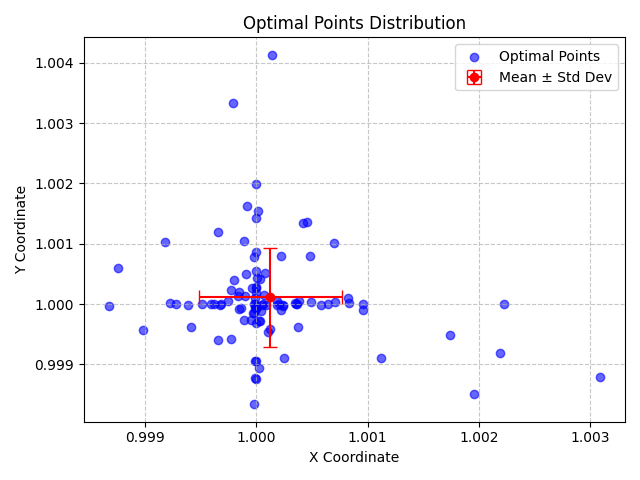

The file beside this chart, header and first rows:
X, Y, X_Std, Y_Std
0.9998, 1, 0.0006405, 0.0008238
0.9999, 1, 0.0006405, 0.0008238
0.9998, 1, 0.0006405, 0.0008238
0.9987, 1, 0.0006405, 0.0008238
0.9999, 1.001, 0.0006405, 0.0008238
1, 0.9991, 0.0006405, 0.0008238
1.003, 0.9988, 0.0006405, 0.0008238
0.9997, 1, 0.0006405, 0.0008238
1, 1, 0.0006405, 0.0008238
1, 0.9999, 0.0006405, 0.0008238
1.002, 1, 0.0006405, 0.0008238
1, 1, 0.0006405, 0.0008238
1, 1.001, 0.0006405, 0.0008238
0.9994, 0.9996, 0.0006405, 0.0008238
1, 1.001, 0.0006405, 0.0008238
0.9999, 1.002, 0.0006405, 0.0008238
1, 1.001, 0.0006405, 0.0008238
1.001, 1, 0.0006405, 0.0008238
1, 0.9997, 0.0006405, 0.0008238
1, 0.9997, 0.0006405, 0.0008238
0.9993, 1, 0.0006405, 0.0008238
1.001, 1, 0.0006405, 0.0008238
1, 0.9999, 0.0006405, 0.0008238
1, 0.9999, 0.0006405, 0.0008238
1.002, 0.9985, 0.0006405, 0.0008238
1, 1.002, 0.0006405, 0.0008238
1, 1.002, 0.0006405, 0.0008238
1, 1, 0.0006405, 0.0008238
0.9998, 0.9999, 0.0006405, 0.0008238
1.002, 0.9992, 0.0006405, 0.0008238
1, 1, 0.0006405, 0.0008238
1, 1, 0.0006405, 0.0008238
0.9999, 0.9997, 0.0006405, 0.0008238
0.9999, 0.9997, 0.0006405, 0.0008238
1, 0.9999, 0.0006405, 0.0008238
1, 0.9996, 0.0006405, 0.0008238
1, 1, 0.0006405, 0.0008238
0.9996, 1, 0.0006405, 0.0008238
1, 0.9995, 0.0006405, 0.0008238
1, 1, 0.0006405, 0.0008238
1, 1, 0.0006405, 0.0008238
0.9999, 0.9999, 0.0006405, 0.0008238
0.9997, 1.001, 0.0006405, 0.0008238
1, 0.9997, 0.0006405, 0.0008238
1.001, 1.001, 0.0006405, 0.0008238
1, 1.001, 0.0006405, 0.0008238
1, 1.001, 0.0006405, 0.0008238
1, 1, 0.0006405, 0.0008238
1, 1, 0.0006405, 0.0008238
1, 1, 0.0006405, 0.0008238
1, 0.9988, 0.0006405, 0.0008238
1, 1, 0.0006405, 0.0008238
1, 1, 0.0006405, 0.0008238
1, 1, 0.0006405, 0.0008238
1, 0.9991, 0.0006405, 0.0008238
0.9997, 1, 0.0006405, 0.0008238
1, 1, 0.0006405, 0.0008238
1, 1, 0.0006405, 0.0008238
1, 1.001, 0.0006405, 0.0008238
1, 1, 0.0006405, 0.0008238
... 40 more rows
